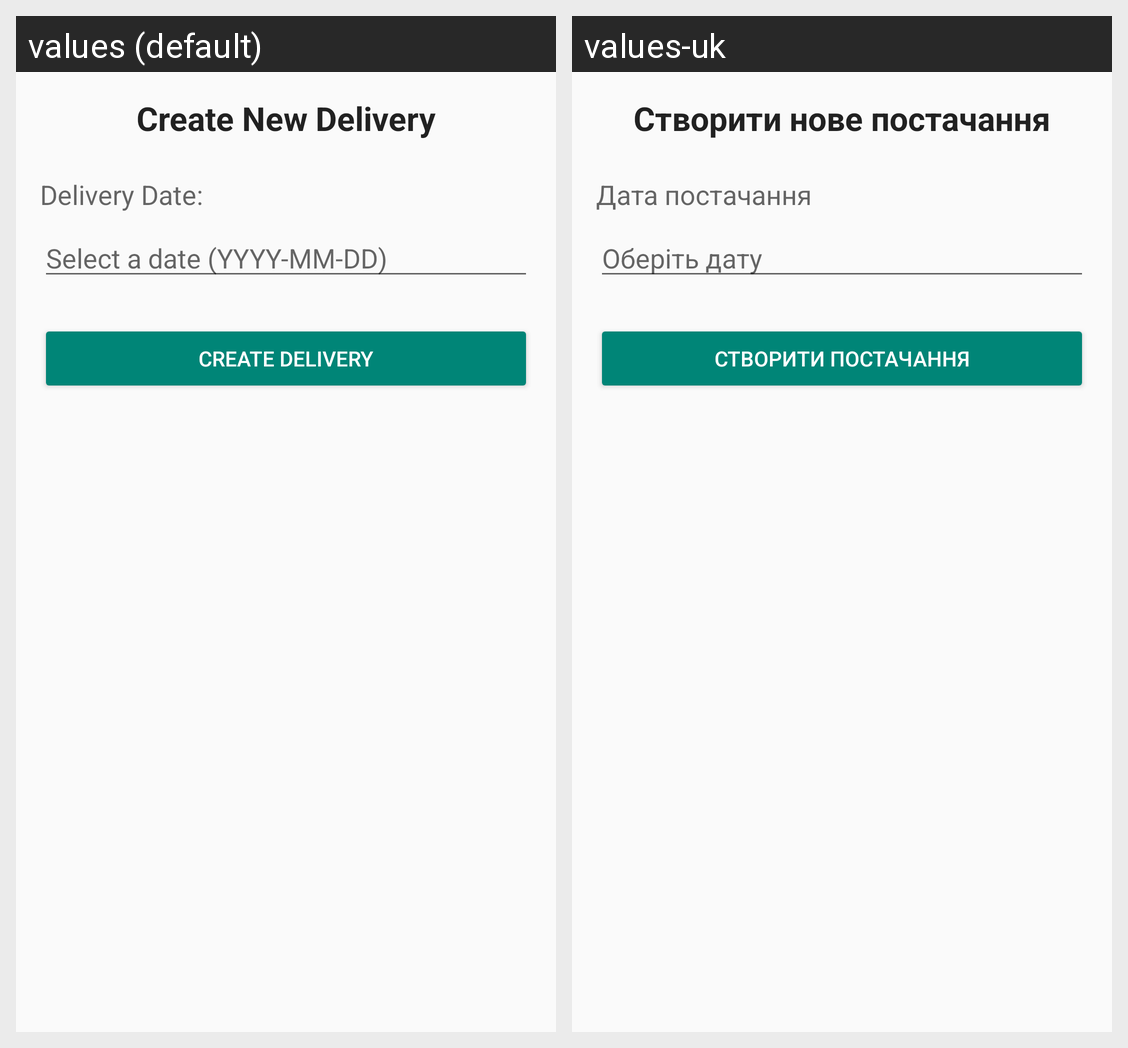

Here is an Android app screen in its default locale and in the app's own translations. Write out the translated-string differences for the strings that appear on this screen.
Android screen res/layout/activity_create_delivery.xml rendered under 2 locales, left to right: values (default), values-uk. Device: Nexus 5 (rendered at 1080×1920; each locale shown at half size, 540×960, under a caption strip naming it); theme Theme.NewApp.
Strings drawn on this screen, with the default value and each locale's value (text and hints the layout hard-codes, and strings that could not be matched under every locale, appear in the picture but are not listed):

title_create_delivery
  values: Create New Delivery
  values-uk: Створити нове постачання

label_delivery_date
  values: Delivery Date:
  values-uk: Дата постачання

hint_select_delivery_date
  values: Select a date (YYYY-MM-DD)
  values-uk: Оберіть дату

button_create_delivery
  values: Create Delivery
  values-uk: Створити постачання
